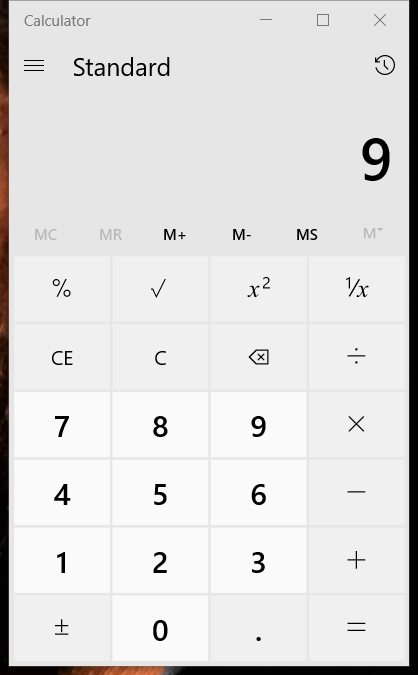
Task: Robotic Enterprise Framework
Workflow: PartialSelector_DesktopRecording

Step 1: Attach Window 'Calculator Applicati' in window 'Calculator' (applicationframehost.exe)

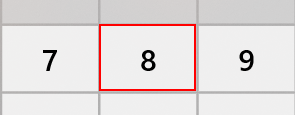
Step 2: click on the button 'Eight'

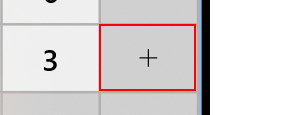
Step 3: click on the button 'Plus'

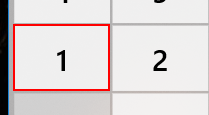
Step 4: click on the button 'One'

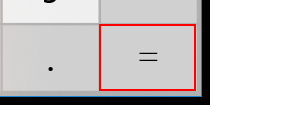
Step 5: click on the button 'Equals'
